Image classification data set "data" (Monster-IA-Team/Monster-IA-Backend on GitHub). Class labels (13): basic, Full Throttle, Juiced Mango Loco, Juiced Monarch, The Doctor, Ultra Blue, Ultra Fiesta Mango, Ultra Gold, Ultra Peachy Keen, Ultra Red, Ultra Rosa, Ultra Violet, Ultra Watermelon.

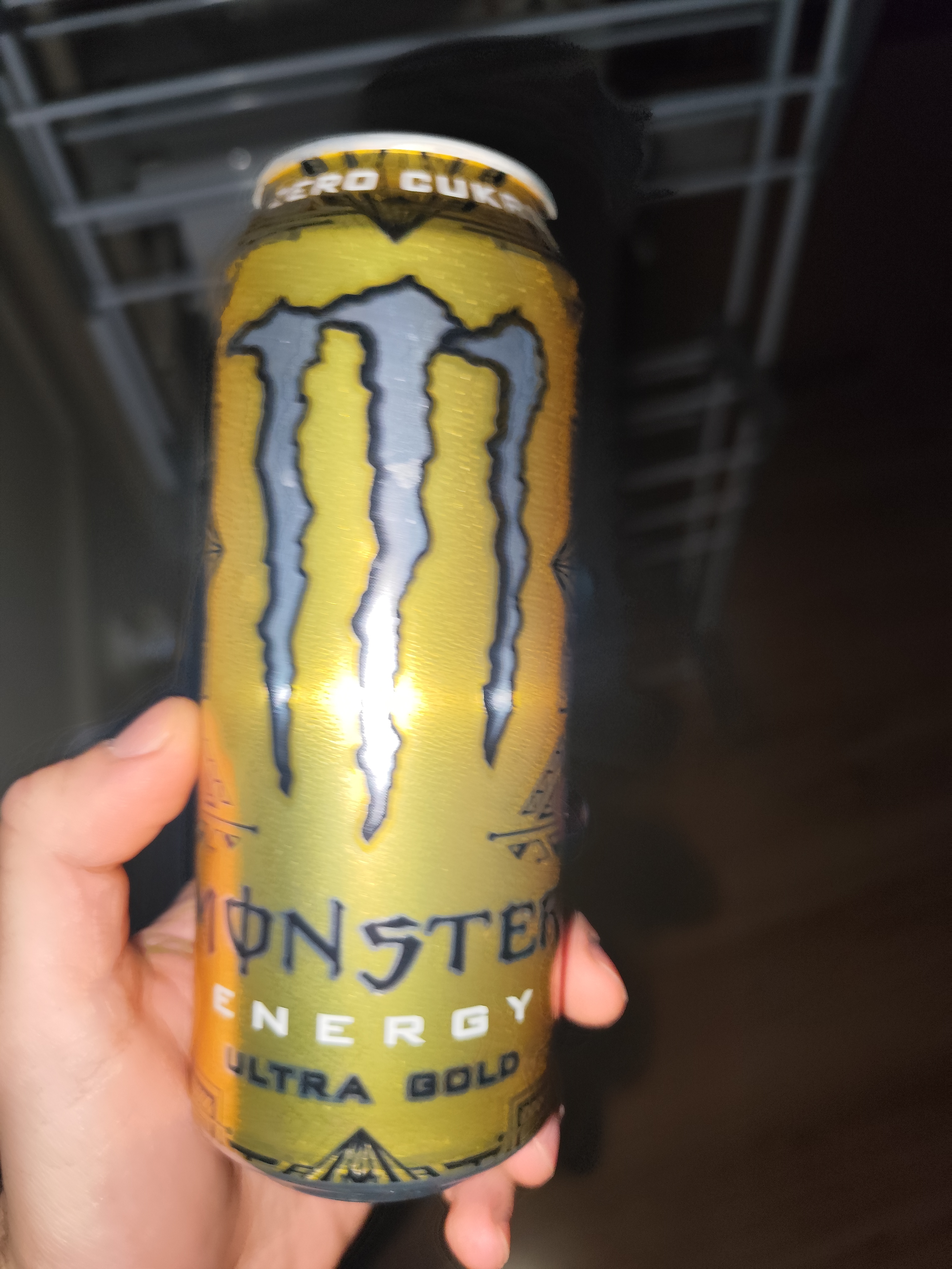
Label: Ultra Gold

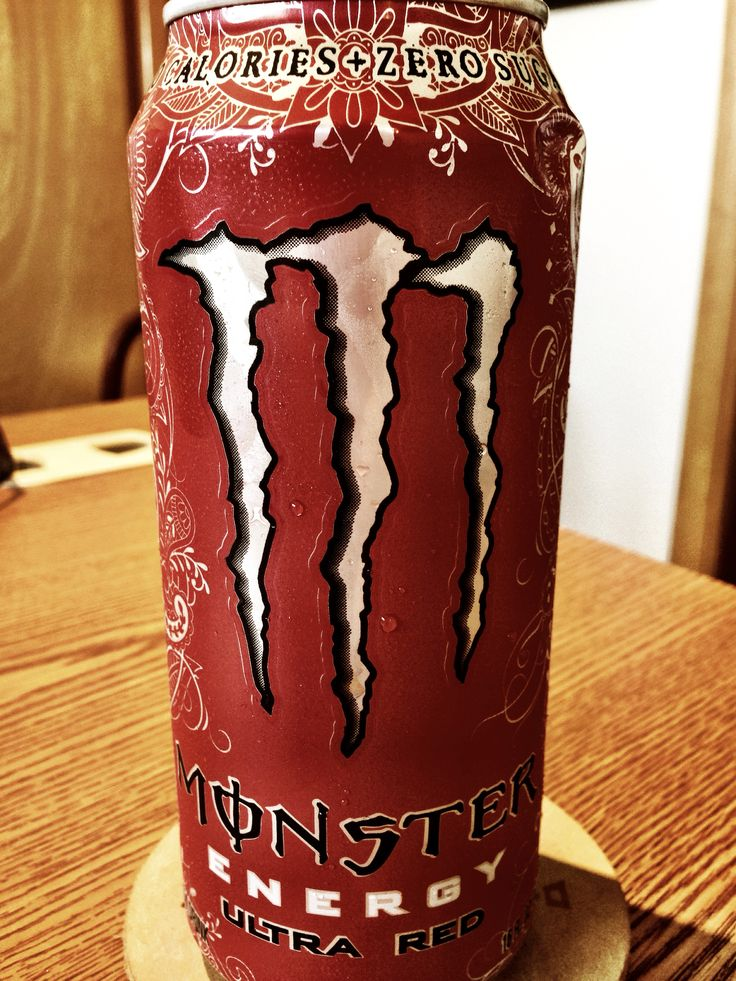
Label: Ultra Red

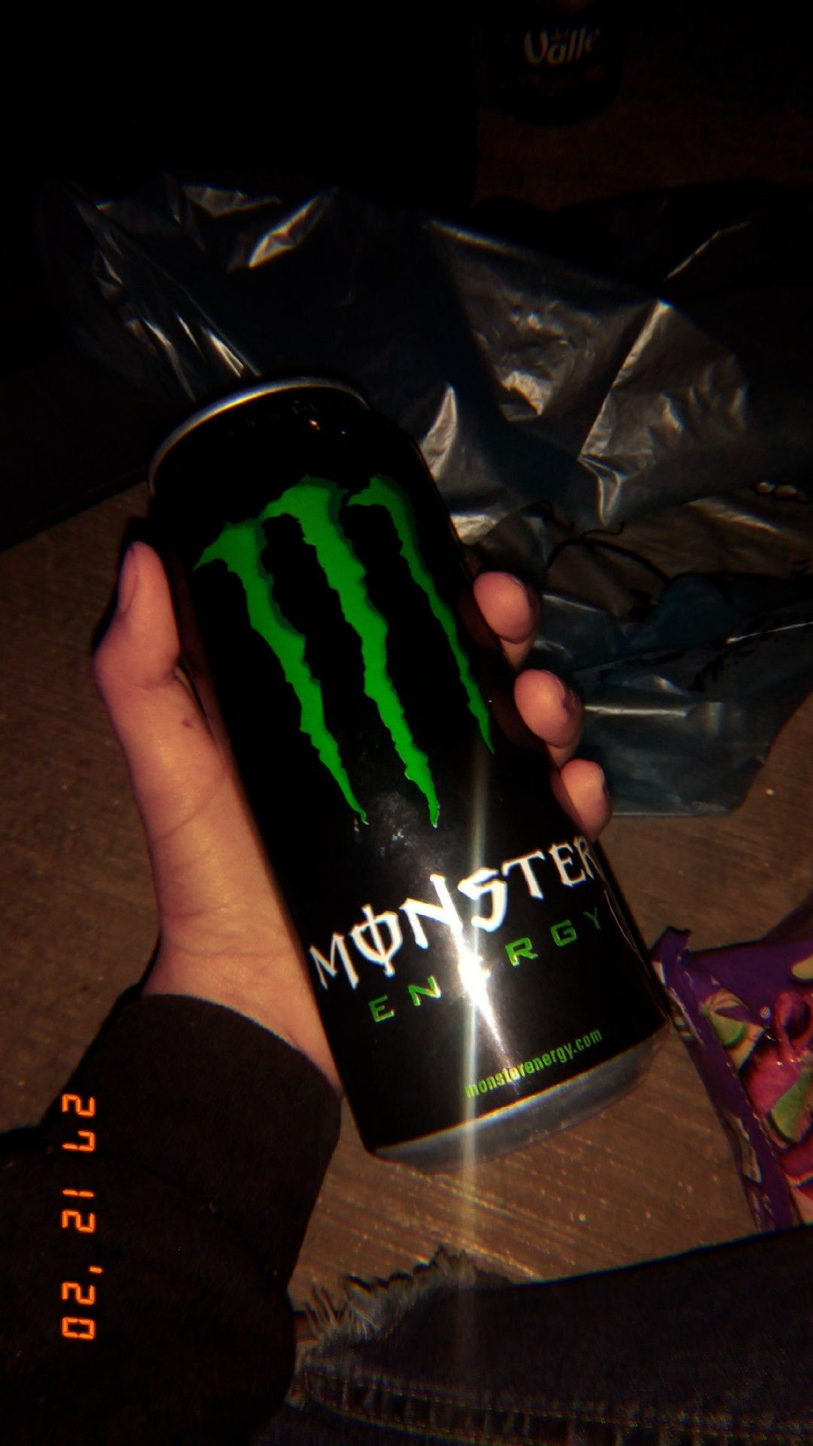
Label: basic

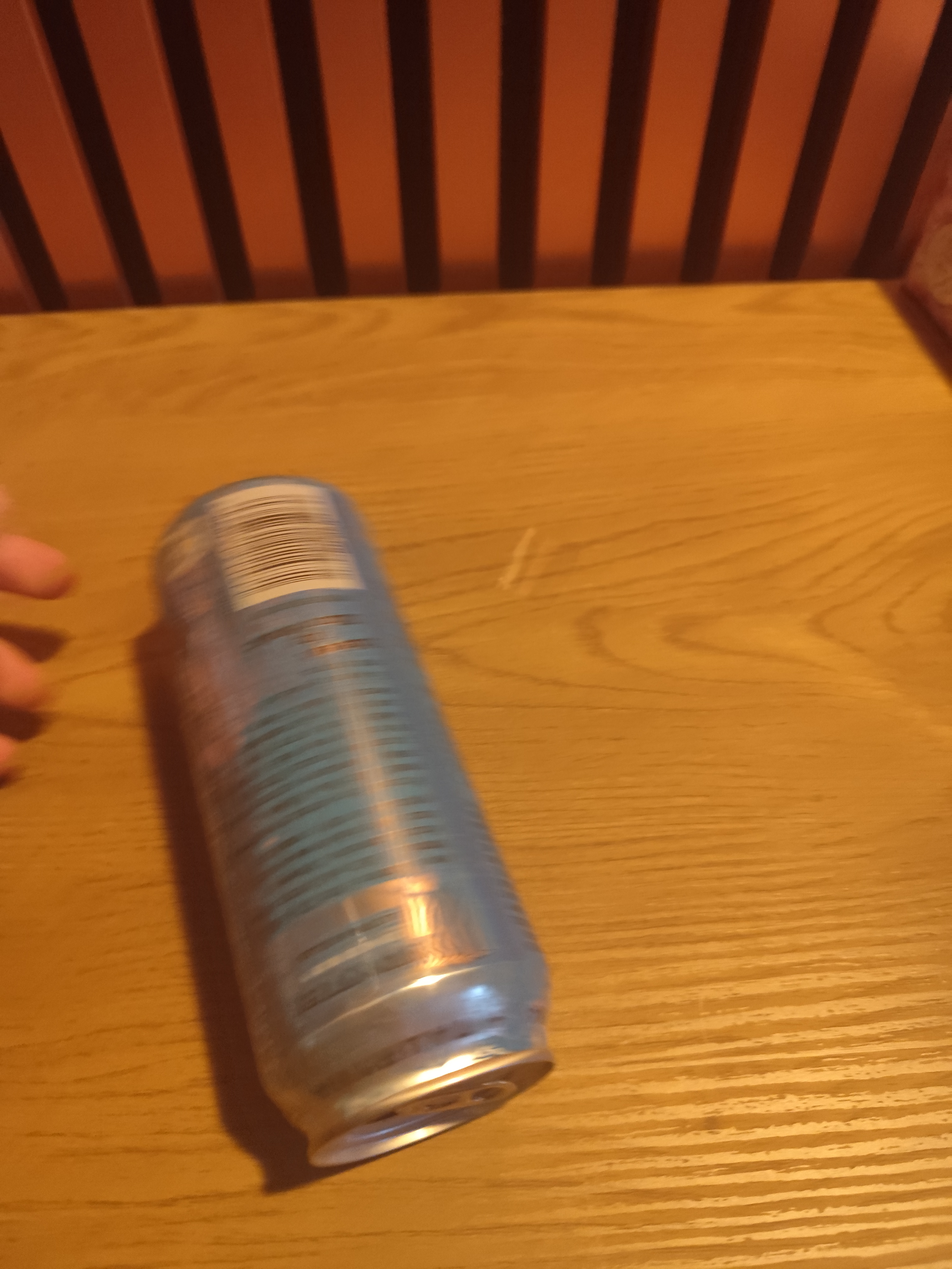
Label: Ultra Blue

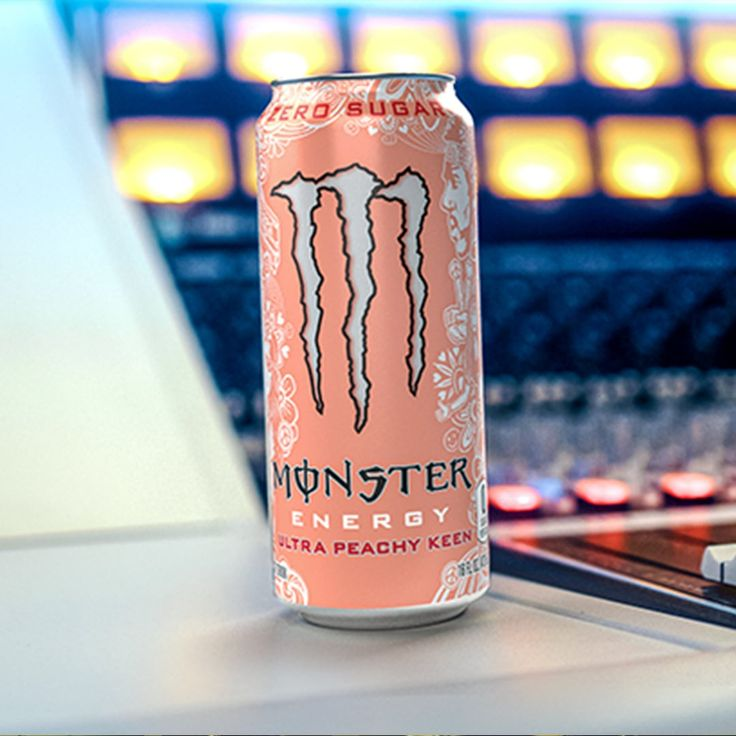
Label: Ultra Peachy Keen

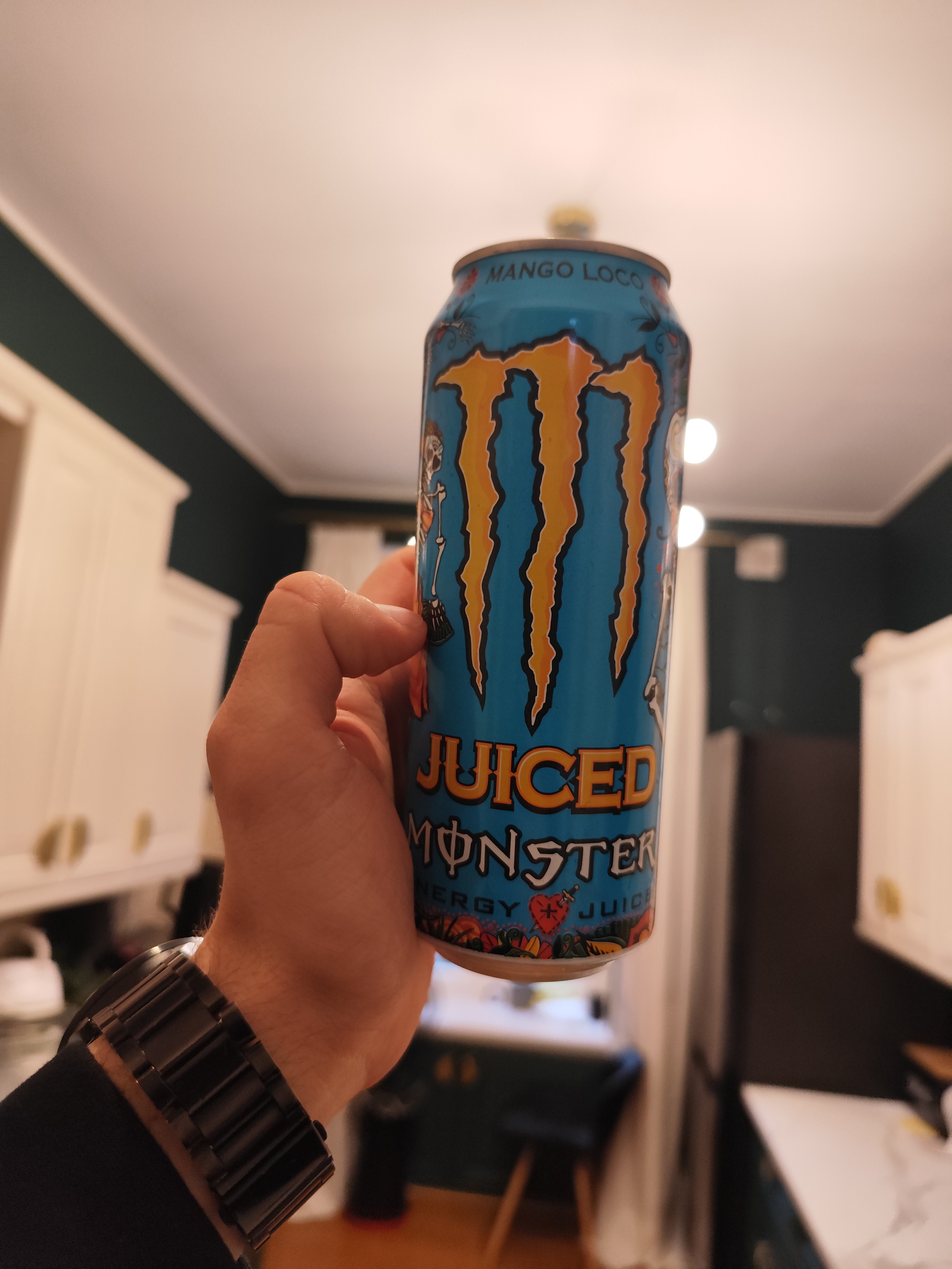
Label: Juiced Mango Loco
